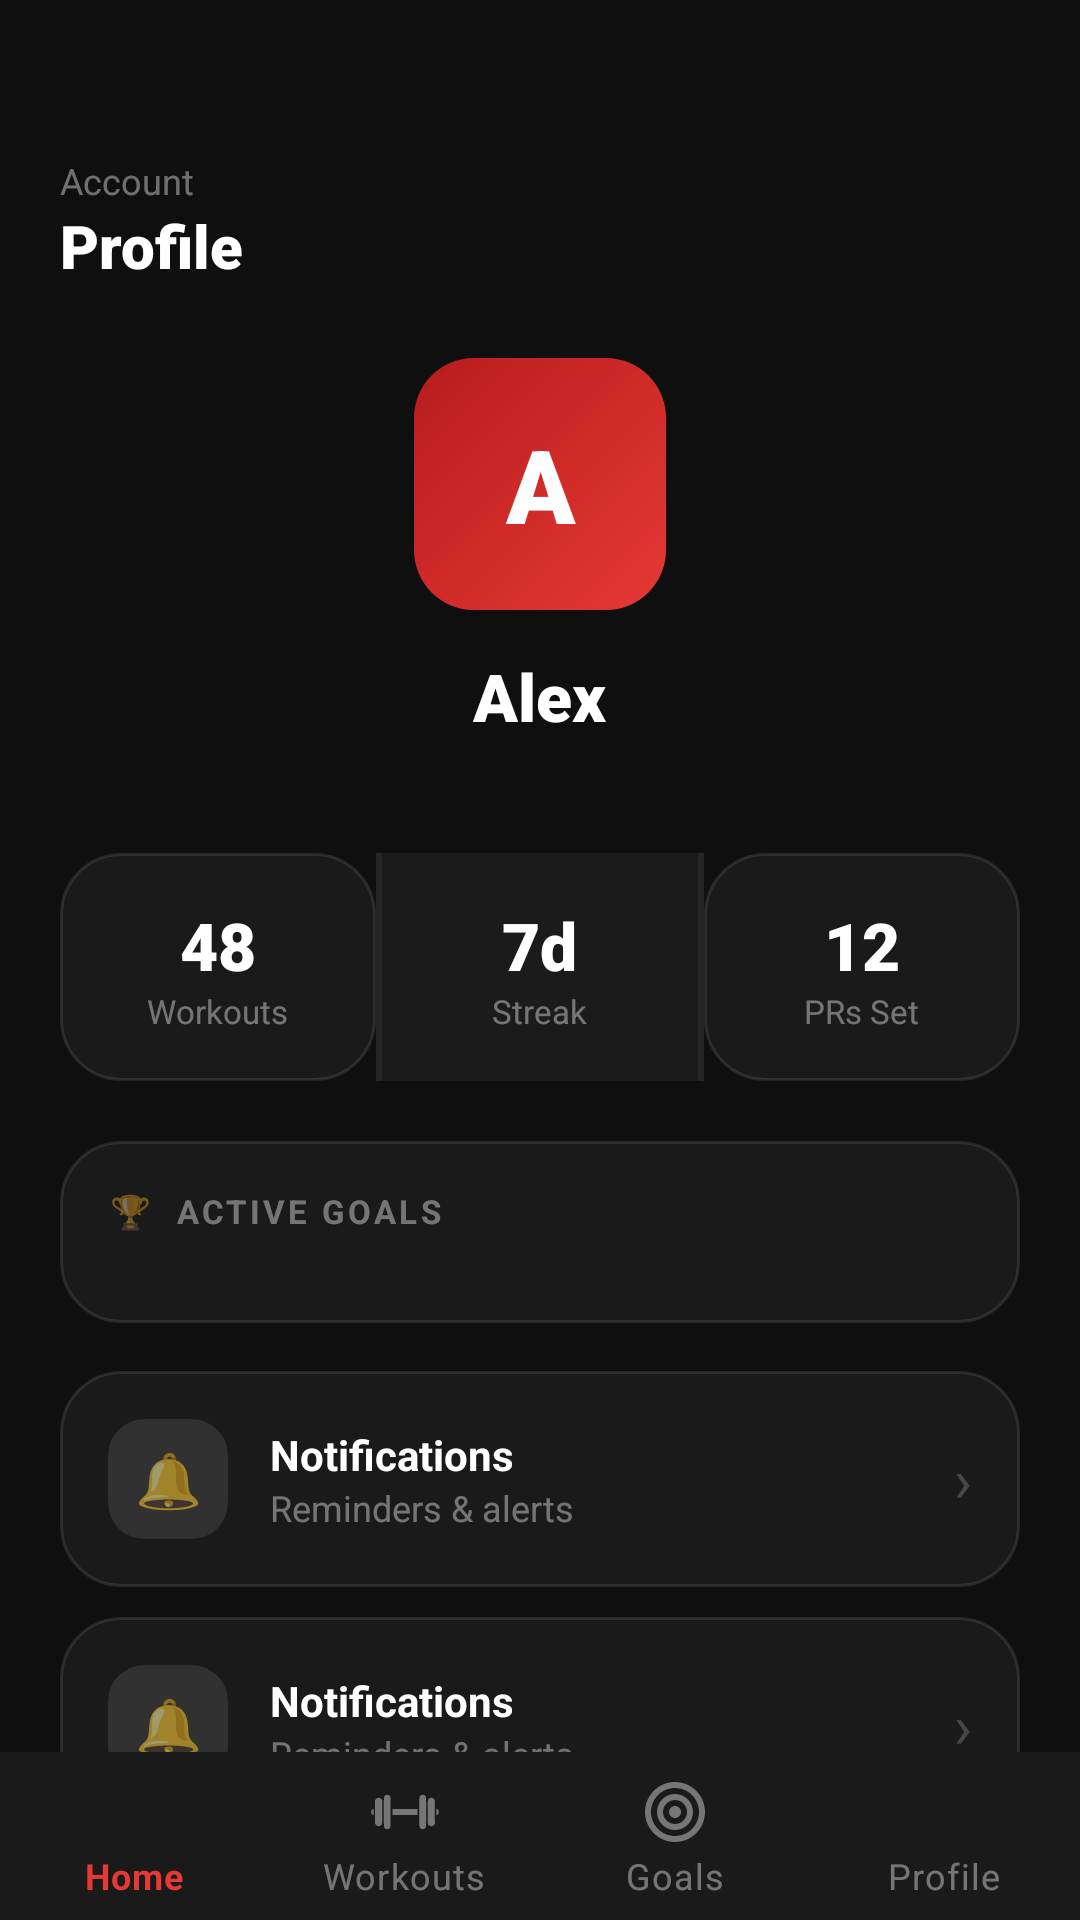

Reconstruct the res/layout file that produces this screen, plus the resources it refers to.
<!-- AndroidManifest.xml: application theme Base.Theme.HIITMasterApp -->
<!-- res/layout/activity_profile.xml -->
<?xml version="1.0" encoding="utf-8"?>
<androidx.coordinatorlayout.widget.CoordinatorLayout
    xmlns:android="http://schemas.android.com/apk/res/android"
    xmlns:app="http://schemas.android.com/apk/res-auto"
    android:layout_width="match_parent"
    android:layout_height="match_parent"
    android:background="@color/fit_dark">

    <androidx.core.widget.NestedScrollView
        android:layout_width="match_parent"
        android:layout_height="match_parent"
        android:paddingBottom="80dp"
        android:clipToPadding="false">

        <LinearLayout
            android:layout_width="match_parent"
            android:layout_height="wrap_content"
            android:orientation="vertical">

            
            <LinearLayout
                android:layout_width="match_parent"
                android:layout_height="wrap_content"
                android:orientation="vertical"
                android:paddingStart="20dp"
                android:paddingEnd="20dp"
                android:paddingTop="52dp"
                android:paddingBottom="8dp">

                <TextView
                    android:layout_width="wrap_content"
                    android:layout_height="wrap_content"
                    android:text="Account"
                    android:textColor="@color/white_40"
                    android:textSize="12sp" />

                <TextView
                    android:layout_width="wrap_content"
                    android:layout_height="wrap_content"
                    android:text="Profile"
                    android:textColor="@color/white"
                    android:textSize="20sp"
                    android:fontFamily="sans-serif-black" />
            </LinearLayout>

            
            <LinearLayout
                android:layout_width="match_parent"
                android:layout_height="wrap_content"
                android:orientation="vertical"
                android:gravity="center"
                android:paddingTop="16dp"
                android:paddingBottom="20dp">

                <TextView
                    android:layout_width="84dp"
                    android:layout_height="84dp"
                    android:text="A"
                    android:textColor="@color/white"
                    android:textSize="34sp"
                    android:fontFamily="sans-serif-black"
                    android:gravity="center"
                    android:background="@drawable/bg_gradient_red"
                    android:layout_marginBottom="14dp" />

                <TextView
                    android:layout_width="wrap_content"
                    android:layout_height="wrap_content"
                    android:text="Alex"
                    android:textColor="@color/white"
                    android:textSize="22sp"
                    android:fontFamily="sans-serif-black" />

                <TextView
                    android:layout_width="wrap_content"
                    android:layout_height="wrap_content"
                    android:text=""
                    android:textColor="@color/white_40"
                    android:textSize="13sp"
                    android:layout_marginBottom="20dp" />

                
                <LinearLayout
                    android:layout_width="match_parent"
                    android:layout_height="wrap_content"
                    android:orientation="horizontal"
                    android:paddingStart="20dp"
                    android:paddingEnd="20dp">

                    <LinearLayout
                        android:layout_width="0dp"
                        android:layout_height="wrap_content"
                        android:layout_weight="1"
                        android:orientation="vertical"
                        android:gravity="center"
                        android:padding="16dp"
                        android:background="@drawable/bg_card_dark">

                        <TextView
                            android:layout_width="wrap_content"
                            android:layout_height="wrap_content"
                            android:text="48"
                            android:textColor="@color/white"
                            android:textSize="22sp"
                            android:fontFamily="sans-serif-black" />
                        <TextView
                            android:layout_width="wrap_content"
                            android:layout_height="wrap_content"
                            android:text="Workouts"
                            android:textColor="@color/white_40"
                            android:textSize="11sp" />
                    </LinearLayout>

                    <View android:layout_width="2dp" android:layout_height="match_parent" android:background="@color/white_10" />

                    <LinearLayout
                        android:layout_width="0dp"
                        android:layout_height="wrap_content"
                        android:layout_weight="1"
                        android:orientation="vertical"
                        android:gravity="center"
                        android:padding="16dp"
                        android:background="#0DFFFFFF">

                        <TextView
                            android:layout_width="wrap_content"
                            android:layout_height="wrap_content"
                            android:text="7d"
                            android:textColor="@color/white"
                            android:textSize="22sp"
                            android:fontFamily="sans-serif-black" />
                        <TextView
                            android:layout_width="wrap_content"
                            android:layout_height="wrap_content"
                            android:text="Streak"
                            android:textColor="@color/white_40"
                            android:textSize="11sp" />
                    </LinearLayout>

                    <View android:layout_width="2dp" android:layout_height="match_parent" android:background="@color/white_10" />

                    <LinearLayout
                        android:layout_width="0dp"
                        android:layout_height="wrap_content"
                        android:layout_weight="1"
                        android:orientation="vertical"
                        android:gravity="center"
                        android:padding="16dp"
                        android:background="@drawable/bg_card_dark">

                        <TextView
                            android:layout_width="wrap_content"
                            android:layout_height="wrap_content"
                            android:text="12"
                            android:textColor="@color/white"
                            android:textSize="22sp"
                            android:fontFamily="sans-serif-black" />
                        <TextView
                            android:layout_width="wrap_content"
                            android:layout_height="wrap_content"
                            android:text="PRs Set"
                            android:textColor="@color/white_40"
                            android:textSize="11sp" />
                    </LinearLayout>
                </LinearLayout>
            </LinearLayout>

            
            <LinearLayout
                android:layout_width="match_parent"
                android:layout_height="wrap_content"
                android:orientation="vertical"
                android:paddingStart="20dp"
                android:paddingEnd="20dp"
                android:layout_marginBottom="16dp">

                <LinearLayout
                    android:layout_width="match_parent"
                    android:layout_height="wrap_content"
                    android:orientation="vertical"
                    android:background="@drawable/bg_card_dark"
                    android:padding="16dp">

                    <TextView
                        android:layout_width="wrap_content"
                        android:layout_height="wrap_content"
                        android:text="🏆  ACTIVE GOALS"
                        android:textColor="@color/white_40"
                        android:textSize="11sp"
                        android:textStyle="bold"
                        android:letterSpacing="0.1"
                        android:layout_marginBottom="14dp" />

                    <LinearLayout
                        android:id="@+id/ll_goals_list"
                        android:layout_width="match_parent"
                        android:layout_height="wrap_content"
                        android:orientation="vertical" />
                </LinearLayout>
            </LinearLayout>

            
            <LinearLayout
                android:layout_width="match_parent"
                android:layout_height="wrap_content"
                android:orientation="vertical"
                android:paddingStart="20dp"
                android:paddingEnd="20dp">

                <include layout="@layout/item_menu_row"
                    android:id="@+id/menu_notifications"
                    android:layout_width="match_parent"
                    android:layout_height="wrap_content"
                    android:layout_marginBottom="10dp" />

                <include layout="@layout/item_menu_row"
                    android:id="@+id/menu_preferences"
                    android:layout_width="match_parent"
                    android:layout_height="wrap_content"
                    android:layout_marginBottom="10dp" />

                <include layout="@layout/item_menu_row"
                    android:id="@+id/menu_privacy"
                    android:layout_width="match_parent"
                    android:layout_height="wrap_content" />
            </LinearLayout>

        </LinearLayout>
    </androidx.core.widget.NestedScrollView>

    
    <com.google.android.material.bottomnavigation.BottomNavigationView
        android:id="@+id/bottom_nav"
        android:layout_width="match_parent"
        android:layout_height="wrap_content"
        android:layout_gravity="bottom"
        android:background="@color/fit_dark_surface"
        app:itemIconTint="@drawable/bottom_nav_icon_tint"
        app:itemTextColor="@drawable/bottom_nav_icon_tint"
        app:menu="@menu/bottom_nav_menu"
        app:labelVisibilityMode="labeled" />

</androidx.coordinatorlayout.widget.CoordinatorLayout>
<!-- res/layout/item_menu_row.xml (included above) -->
<?xml version="1.0" encoding="utf-8"?>
<LinearLayout xmlns:android="http://schemas.android.com/apk/res/android"
    xmlns:app="http://schemas.android.com/apk/res-auto"
    android:layout_width="match_parent"
    android:layout_height="wrap_content"
    android:orientation="horizontal"
    android:gravity="center_vertical"
    android:padding="16dp"
    android:background="@drawable/bg_card_dark"
    android:clickable="true"
    android:focusable="true">

    <androidx.cardview.widget.CardView
        android:layout_width="40dp"
        android:layout_height="40dp"
        app:cardCornerRadius="12dp"
        app:cardBackgroundColor="#1AFFFFFF"
        app:cardElevation="0dp"
        android:layout_marginEnd="14dp">
        <TextView
            android:id="@+id/tv_menu_icon"
            android:layout_width="match_parent"
            android:layout_height="match_parent"
            android:text="🔔"
            android:textSize="18sp"
            android:gravity="center" />
    </androidx.cardview.widget.CardView>

    <LinearLayout
        android:layout_width="0dp"
        android:layout_height="wrap_content"
        android:layout_weight="1"
        android:orientation="vertical">

        <TextView
            android:id="@+id/tv_menu_label"
            android:layout_width="wrap_content"
            android:layout_height="wrap_content"
            android:text="Notifications"
            android:textColor="@color/white"
            android:textSize="14sp"
            android:textStyle="bold" />

        <TextView
            android:id="@+id/tv_menu_sub"
            android:layout_width="wrap_content"
            android:layout_height="wrap_content"
            android:text="Reminders &amp; alerts"
            android:textColor="@color/white_40"
            android:textSize="12sp" />
    </LinearLayout>

    <TextView
        android:layout_width="wrap_content"
        android:layout_height="wrap_content"
        android:text="›"
        android:textColor="@color/white_20"
        android:textSize="20sp" />

</LinearLayout>
<!-- resources referenced by this layout -->
<resources>
  <color name="fit_dark">#0F0F0F</color>
  <color name="fit_dark_surface">#1A1A1A</color>
  <color name="white">#FFFFFF</color>
  <color name="white_10">#1AFFFFFF</color>
  <color name="white_20">#33FFFFFF</color>
  <color name="white_40">#66FFFFFF</color>
  <!-- drawable bg_card_dark (drawable) -->
  <?xml version="1.0" encoding="utf-8"?>
  <shape xmlns:android="http://schemas.android.com/apk/res/android"
      android:shape="rectangle">
      <solid android:color="#1A1A1A" />
      <stroke android:width="1dp" android:color="#1AFFFFFF" />
      <corners android:radius="20dp" />
  </shape>
  <!-- drawable bg_gradient_red (drawable) -->
  <?xml version="1.0" encoding="utf-8"?>
  <shape xmlns:android="http://schemas.android.com/apk/res/android"
      android:shape="rectangle">
      <gradient
          android:startColor="#E53935"
          android:endColor="#B71C1C"
          android:type="linear"
          android:angle="135" />
      <corners android:radius="20dp" />
  </shape>
  <!-- drawable bottom_nav_icon_tint (drawable) -->
  <?xml version="1.0" encoding="utf-8"?>
  <selector xmlns:android="http://schemas.android.com/apk/res/android">
      <item android:color="@color/fit_red" android:state_checked="true" />
      <item android:color="@color/white_40" />
  </selector>
  <style name="Base.Theme.HIITMasterApp" parent="Theme.MaterialComponents.DayNight.NoActionBar">
          <item name="colorPrimary">@color/fit_red</item>
          <item name="colorPrimaryVariant">@color/fit_red_dark</item>
          <item name="colorOnPrimary">@color/white</item>
          <item name="colorSecondary">@color/fit_blue</item>
          <item name="colorOnSecondary">@color/white</item>
          <item name="android:colorBackground">@color/fit_dark</item>
          <item name="android:statusBarColor">@color/fit_dark</item>
          <item name="android:navigationBarColor">@color/fit_dark</item>
          <item name="android:windowLightStatusBar">false</item>
          <item name="android:fontFamily">sans-serif</item>
      </style>
  <color name="fit_red">#E53935</color>
  <color name="fit_red_dark">#B71C1C</color>
  <color name="fit_blue">#2979FF</color>
</resources>
